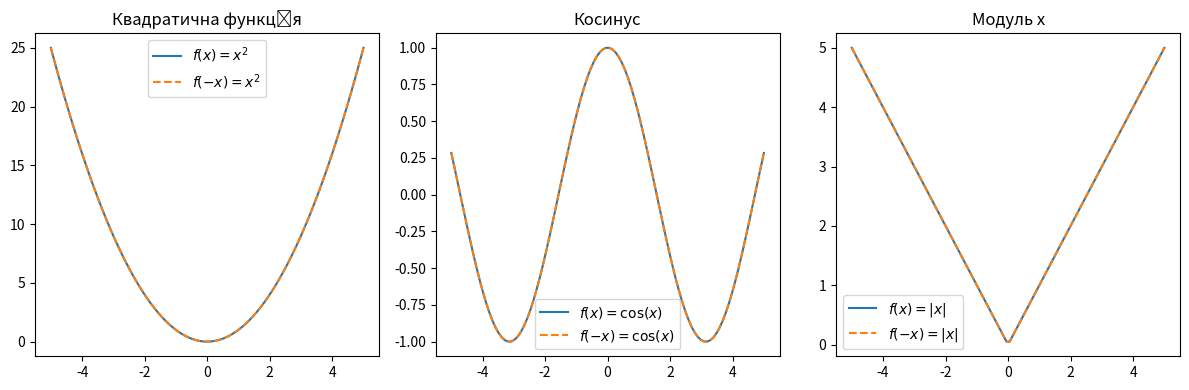

Source code (Python):
import numpy as np
import matplotlib.pyplot as plt

# Приклад 1: Квадратична функція
def quadratic_function(x):
    return x**2

# Приклад 2: Косинус
def cosine_function(x):
    return np.cos(x)

# Приклад 3: Модуль x
def absolute_value_function(x):
    return np.abs(x)

# Значення x для побудови графіку
x_values = np.linspace(-5, 5, 100)

# Графіки парних функцій
plt.figure(figsize=(12, 4))

plt.subplot(1, 3, 1)
plt.plot(x_values, quadratic_function(x_values), label=r'$f(x) = x^2$')
plt.plot(x_values, quadratic_function(-x_values), linestyle='--', label=r'$f(-x) = x^2$')
plt.title('Квадратична функція')
plt.legend()

plt.subplot(1, 3, 2)
plt.plot(x_values, cosine_function(x_values), label=r'$f(x) = \cos(x)$')
plt.plot(x_values, cosine_function(-x_values), linestyle='--', label=r'$f(-x) = \cos(x)$')
plt.title('Косинус')
plt.legend()

plt.subplot(1, 3, 3)
plt.plot(x_values, absolute_value_function(x_values), label=r'$f(x) = |x|$')
plt.plot(x_values, absolute_value_function(-x_values), linestyle='--', label=r'$f(-x) = |x|$')
plt.title('Модуль x')
plt.legend()

plt.tight_layout()
plt.show()